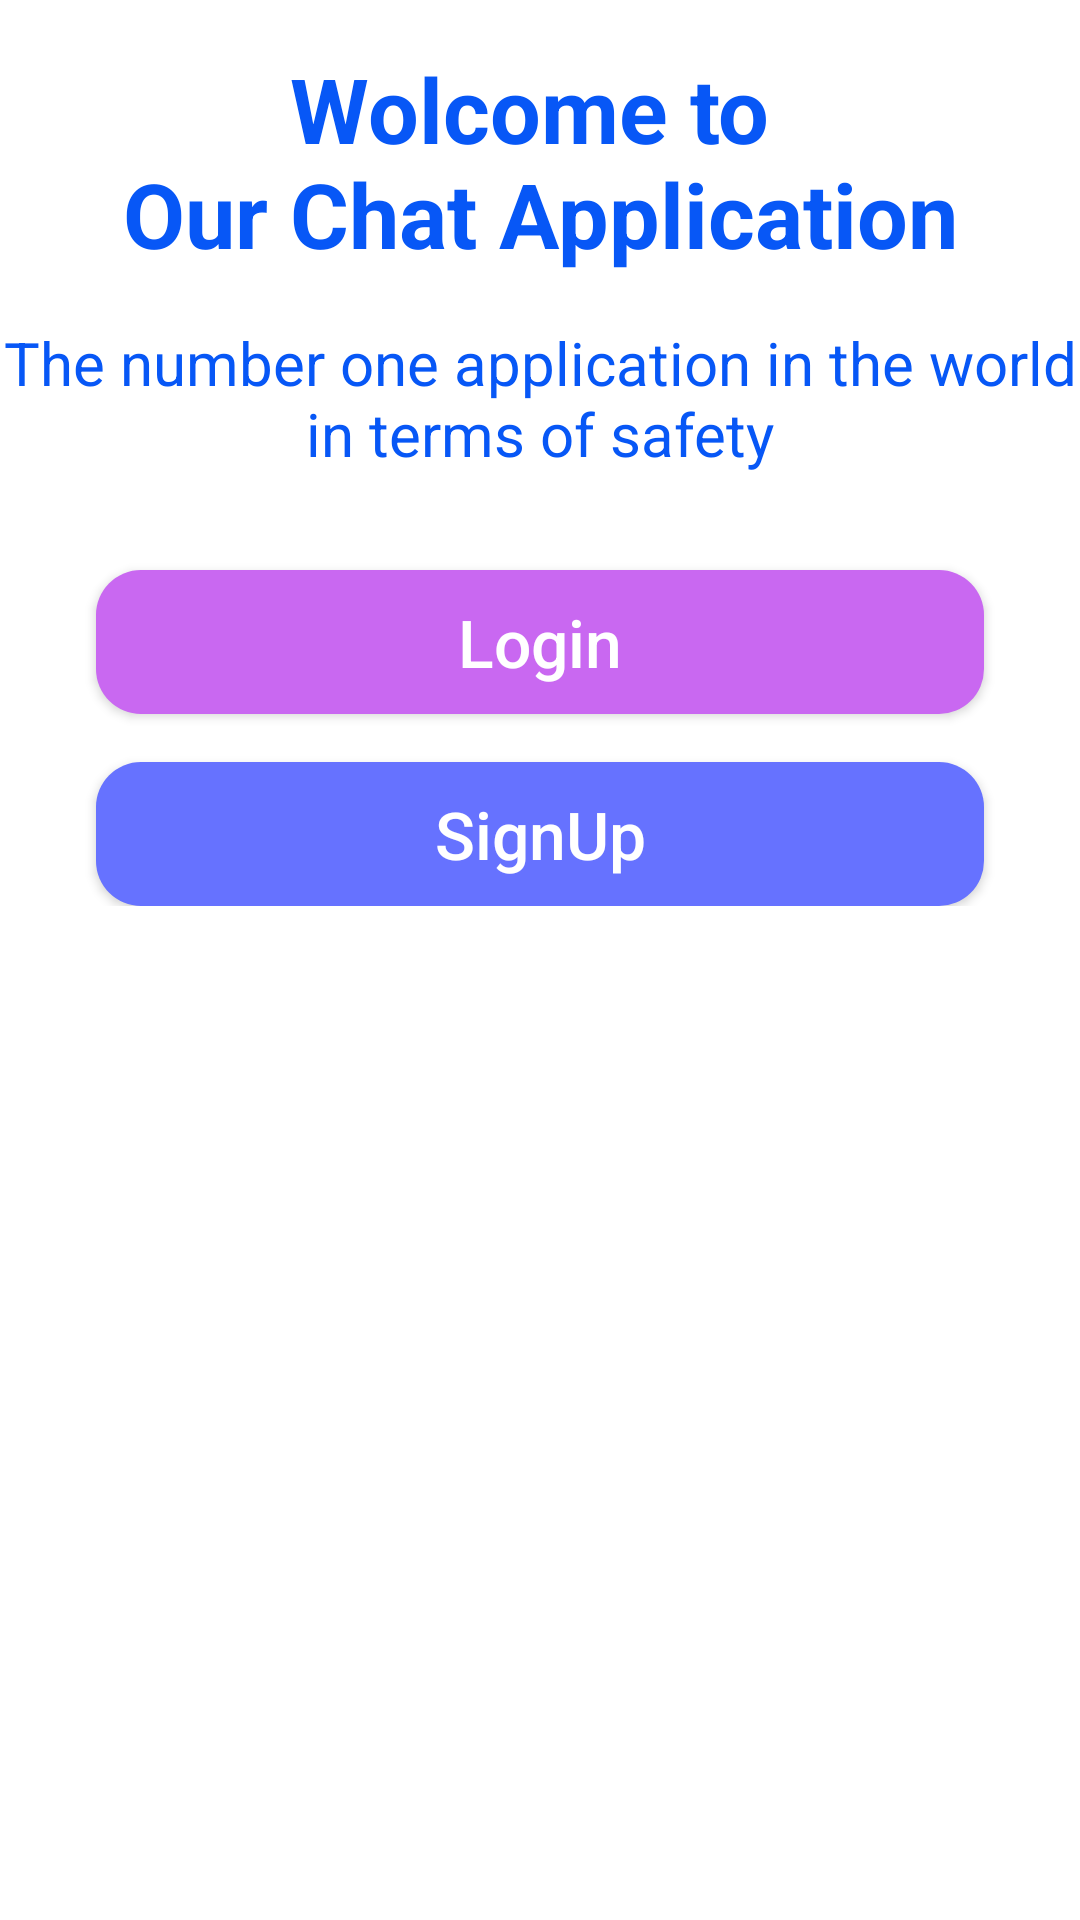

The Android layout XML behind this screen, and the referenced resources:
<!-- AndroidManifest.xml: application theme Theme.HamzaDamra -->
<!-- res/layout/activity_main.xml -->
<?xml version="1.0" encoding="utf-8"?>
<androidx.constraintlayout.widget.ConstraintLayout xmlns:android="http://schemas.android.com/apk/res/android"
    xmlns:app="http://schemas.android.com/apk/res-auto"
    xmlns:tools="http://schemas.android.com/tools"
    android:layout_width="match_parent"
    android:layout_height="match_parent"
    tools:context=".MainActivity">

    <ScrollView
        android:layout_width="match_parent"
        android:layout_height="match_parent">

        <LinearLayout
            android:layout_width="match_parent"
            android:layout_height="wrap_content"
            android:orientation="vertical" >

            <androidx.constraintlayout.widget.ConstraintLayout
                android:layout_width="match_parent"
                android:layout_height="wrap_content">

                <ImageView
                    android:id="@+id/imageView"
                    android:layout_width="wrap_content"
                    android:layout_height="wrap_content"
                    android:scaleType="fitXY"
                    app:layout_constraintEnd_toEndOf="parent"
                    app:layout_constraintHorizontal_bias="0.0"
                    app:layout_constraintStart_toStartOf="parent"
                    app:layout_constraintTop_toTopOf="parent"
                    app:srcCompat="@drawable/top_background"
                    android:contentDescription="@string/todo" />

                <ImageView
                    android:id="@+id/imageView3"
                    android:layout_width="wrap_content"
                    android:layout_height="wrap_content"
                    app:layout_constraintBottom_toBottomOf="@+id/imageView"
                    app:layout_constraintEnd_toEndOf="parent"
                    app:layout_constraintStart_toStartOf="parent"
                    app:layout_constraintTop_toBottomOf="@+id/imageView"
                    app:layout_constraintVertical_bias="0.505"
                    app:srcCompat="@drawable/logo1"
                    android:contentDescription="@string/todo" />
            </androidx.constraintlayout.widget.ConstraintLayout>

            <TextView
                android:id="@+id/textView"
                android:layout_width="match_parent"
                android:layout_height="wrap_content"
                android:text="@string/welcome_to_nour_chat_application"
                android:textStyle="bold"
                android:textSize="30sp"
                android:layout_marginTop="16dp"
                android:textColor="#0757f6"
                android:textAlignment="center"
                />

            <TextView
                android:layout_width="match_parent"
                android:layout_height="wrap_content"
                android:textColor="#0757f6"
                android:textSize="20sp"
                android:textAlignment="center"
                android:layout_marginTop="16dp"
                android:text="@string/the_number_one_application_in_the_world_in_terms_of_safety"/>
            <androidx.appcompat.widget.AppCompatButton
                android:id="@+id/button_login"
                android:layout_width="match_parent"
                android:layout_height="wrap_content"
                android:layout_marginStart="32dp"
                android:layout_marginTop="32dp"
                android:layout_marginEnd="32dp"
                android:background="@drawable/button_background2"
                android:text="@string/login"
                android:inputType="text"
                android:textSize="22sp"
                style="@style/Widget.AppCompat.Button"
                android:textColor="#FFFFFF"
                />
            <androidx.appcompat.widget.AppCompatButton
                android:id="@+id/button_signup"
                android:layout_width="match_parent"
                android:layout_height="wrap_content"
                android:layout_marginStart="32dp"
                android:layout_marginTop="16dp"
                android:layout_marginEnd="32dp"
                android:background="@drawable/button_background"
                android:text="@string/signup"
                android:inputType="text"
                android:textSize="22sp"
                style="@style/Widget.AppCompat.Button"
                android:textColor="#FFFFFF"
                />

        </LinearLayout>
    </ScrollView>
</androidx.constraintlayout.widget.ConstraintLayout>
<!-- resources referenced by this layout -->
<resources>
  <!-- drawable button_background (drawable) -->
  <?xml version="1.0" encoding="utf-8"?>
  <selector xmlns:android="http://schemas.android.com/apk/res/android">
  <item>
  <shape android:shape="rectangle">
  
  <corners android:radius="15dp"/>
      <solid android:color="#6672FF"/>
  
  
  </shape>
  
  
  
  
  </item>
  </selector>
  <!-- drawable button_background2 (drawable) -->
  <?xml version="1.0" encoding="utf-8"?>
  <selector xmlns:android="http://schemas.android.com/apk/res/android">
  <item>
  <shape android:shape="rectangle">
  
  <corners android:radius="15dp"/>
      <solid android:color="#C968F1"/>
  
  
  </shape>
  
  
  
  
  </item>
  </selector>
  <string name="login">Login</string>
  <string name="signup">SignUp</string>
  <string name="the_number_one_application_in_the_world_in_terms_of_safety">The number one application in the world in terms of safety</string>
  <string name="todo">TODO</string>
  <string name="welcome_to_nour_chat_application">Wolcome to \nOur Chat Application</string>
  <style name="Theme.HamzaDamra" parent="Theme.MaterialComponents.DayNight.NoActionBar">
          
          <item name="colorPrimary">@color/purple_500</item>
          <item name="colorPrimaryVariant">@color/purple_700</item>
          <item name="colorOnPrimary">@color/white</item>
          
          <item name="colorSecondary">@color/teal_200</item>
          <item name="colorSecondaryVariant">@color/teal_700</item>
          <item name="colorOnSecondary">@color/black</item>
          
          <item name="android:statusBarColor">?attr/colorPrimaryVariant</item>
          
      </style>
  <color name="purple_500">#FF6200EE</color>
  <color name="purple_700">#6672FF</color>
  <color name="white">#FFFFFFFF</color>
  <color name="teal_200">#FF03DAC5</color>
  <color name="teal_700">#FF018786</color>
  <color name="black">#FF000000</color>
</resources>
